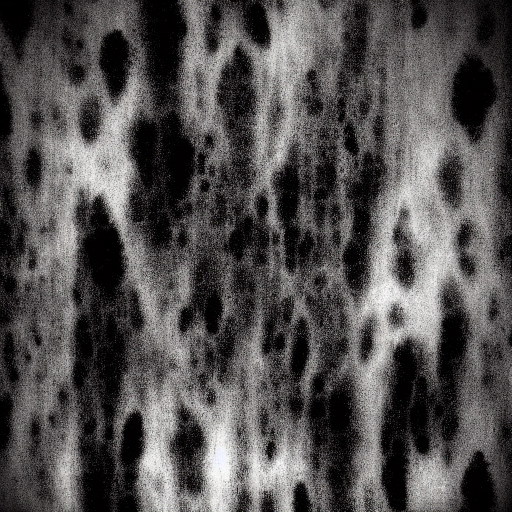
Generation parameters embedded in this image by AUTOMATIC1111 Stable Diffusion web UI or a fork of it (Forge, ...) (PNG 'parameters' text chunk):
rorschach image black and white vague motif
Steps: 20, Sampler: Euler a, CFG scale: 7, Seed: 569489086, Size: 512x512, Model hash: fe4efff1e1, Version: v1.3.2